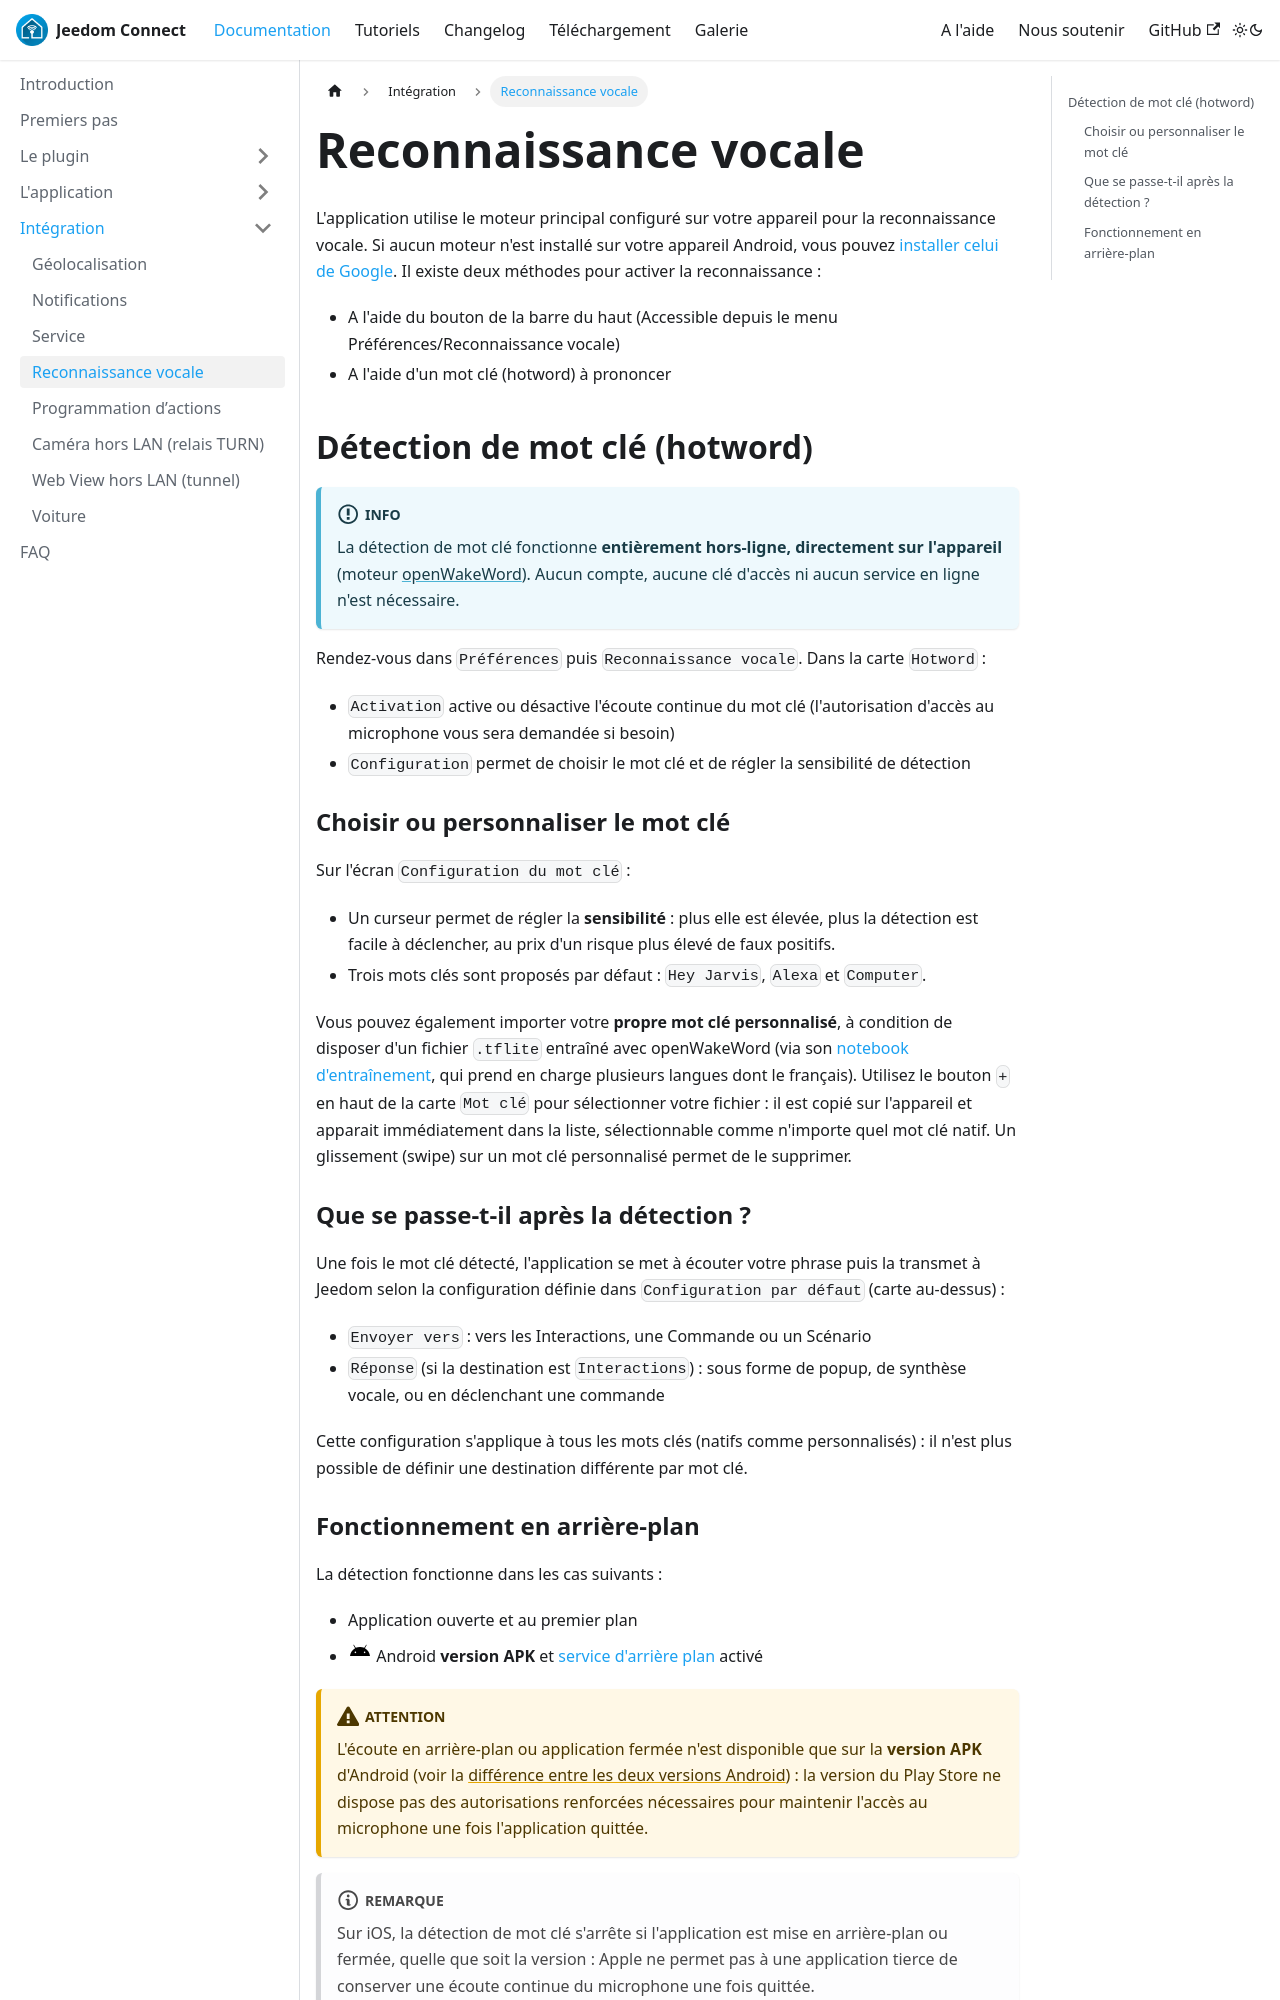

repository: JeedomConnect-Team/jc-doc · page: docs/documentation/integration/speechRecognition.html · generator: docusaurus

---
sidebar_position: 4
---

# Reconnaissance vocale

L'application utilise le moteur principal configuré sur votre appareil pour la reconnaissance vocale. Si aucun moteur n'est installé sur votre appareil Android, vous pouvez [installer celui de Google](https://play.google.com/store/apps/details?id=com.google.android.googlequicksearchbox&hl=en).
Il existe deux méthodes pour activer la reconnaissance :

- A l'aide du bouton de la barre du haut (Accessible depuis le menu Préférences/Reconnaissance vocale)
- A l'aide d'un mot clé (hotword) à prononcer

## Détection de mot clé (hotword)

:::info
La détection de mot clé fonctionne **entièrement hors-ligne, directement sur l'appareil** (moteur [openWakeWord](https://github.com/dscripka/openWakeWord)). Aucun compte, aucune clé d'accès ni aucun service en ligne n'est nécessaire.
:::

Rendez-vous dans `Préférences` puis `Reconnaissance vocale`. Dans la carte `Hotword` :

- `Activation` active ou désactive l'écoute continue du mot clé (l'autorisation d'accès au microphone vous sera demandée si besoin)
- `Configuration` permet de choisir le mot clé et de régler la sensibilité de détection

### Choisir ou personnaliser le mot clé

Sur l'écran `Configuration du mot clé` :

- Un curseur permet de régler la **sensibilité** : plus elle est élevée, plus la détection est facile à déclencher, au prix d'un risque plus élevé de faux positifs.
- Trois mots clés sont proposés par défaut : `Hey Jarvis`, `Alexa` et `Computer`.

Vous pouvez également importer votre **propre mot clé personnalisé**, à condition de disposer d'un fichier `.tflite` entraîné avec openWakeWord (via son [notebook d'entraînement](https://github.com/dscripka/openWakeWord/blob/main/notebooks/automatic_model_training.ipynb), qui prend en charge plusieurs langues dont le français). Utilisez le bouton `+` en haut de la carte `Mot clé` pour sélectionner votre fichier : il est copié sur l'appareil et apparait immédiatement dans la liste, sélectionnable comme n'importe quel mot clé natif. Un glissement (swipe) sur un mot clé personnalisé permet de le supprimer.

### Que se passe-t-il après la détection ?

Une fois le mot clé détecté, l'application se met à écouter votre phrase puis la transmet à Jeedom selon la configuration définie dans `Configuration par défaut` (carte au-dessus) :

- `Envoyer vers` : vers les Interactions, une Commande ou un Scénario
- `Réponse` (si la destination est `Interactions`) : sous forme de popup, de synthèse vocale, ou en déclenchant une commande

Cette configuration s'applique à tous les mots clés (natifs comme personnalisés) : il n'est plus possible de définir une destination différente par mot clé.
